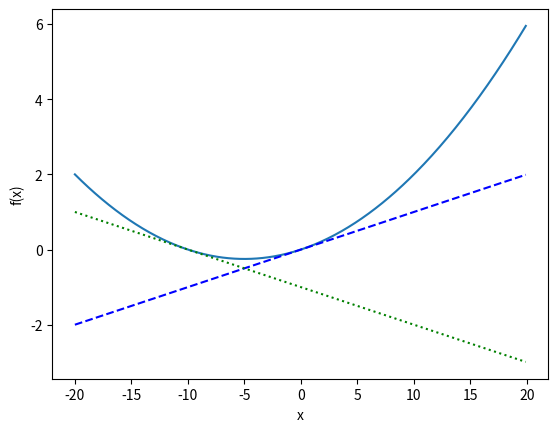

Here is the Python script that generated this plot:
import numpy as np
import matplotlib.pylab as plt
from mpl_toolkits.mplot3d import Axes3D


def numerical_diff(f, x):
    h = 1e-4
    return (f(x + h) - f(x - h)) / (2 * h)


def f1(x):
    return 0.01 * x ** 2 + 0.1 * x


def diff1(x, a):
    return numerical_diff(f1, a) * (x - a) + f1(a)


def f2(x):
    # return np.sum(x ** 2)
    return x[0] ** 2 + x[1] ** 2


def f2_tmp0(x0):
    return x0 ** 2 + 4 ** 2


def diff2_1(x):
    return numerical_diff(f2_tmp0, x)


def f2_tmp1(x1):
    return 3 ** 2 + x1 ** 2


def diff2_2(x):
    return numerical_diff(f2_tmp1, x)


if __name__ == '__main__':
    x = np.arange(-20.0, 20.0, 0.1)
    y = f1(x)
    plt.xlabel("x")
    plt.ylabel("f(x)")
    plt.plot(x, y)
    d1 = diff1(x, 0)
    plt.plot(x, d1, color="blue", linestyle="--")
    d2 = diff1(x, -10)
    plt.plot(x, d2, color="green", linestyle=":")
    plt.show()

    # http://d.hatena.ne.jp/white_wheels/20100327/p3
    x, y = np.arange(-20.0, 20.0, 1), np.arange(-20.0, 20.0, 1)
    X, Y = np.meshgrid(x, y)
    print(np.meshgrid(x, y))
    print(X)  # 20*20 の x座標の値
    print(Y)  # 20*20 の y座標の値
    Z = f2(np.meshgrid(x, y))
    print(Z)  # 20*20 の z座標の値
    fig = plt.figure()
    ax = Axes3D(fig)
    ax.plot_wireframe(X, Y, Z)
    plt.show()

    print(diff2_1(3))
    print(diff2_2(4))